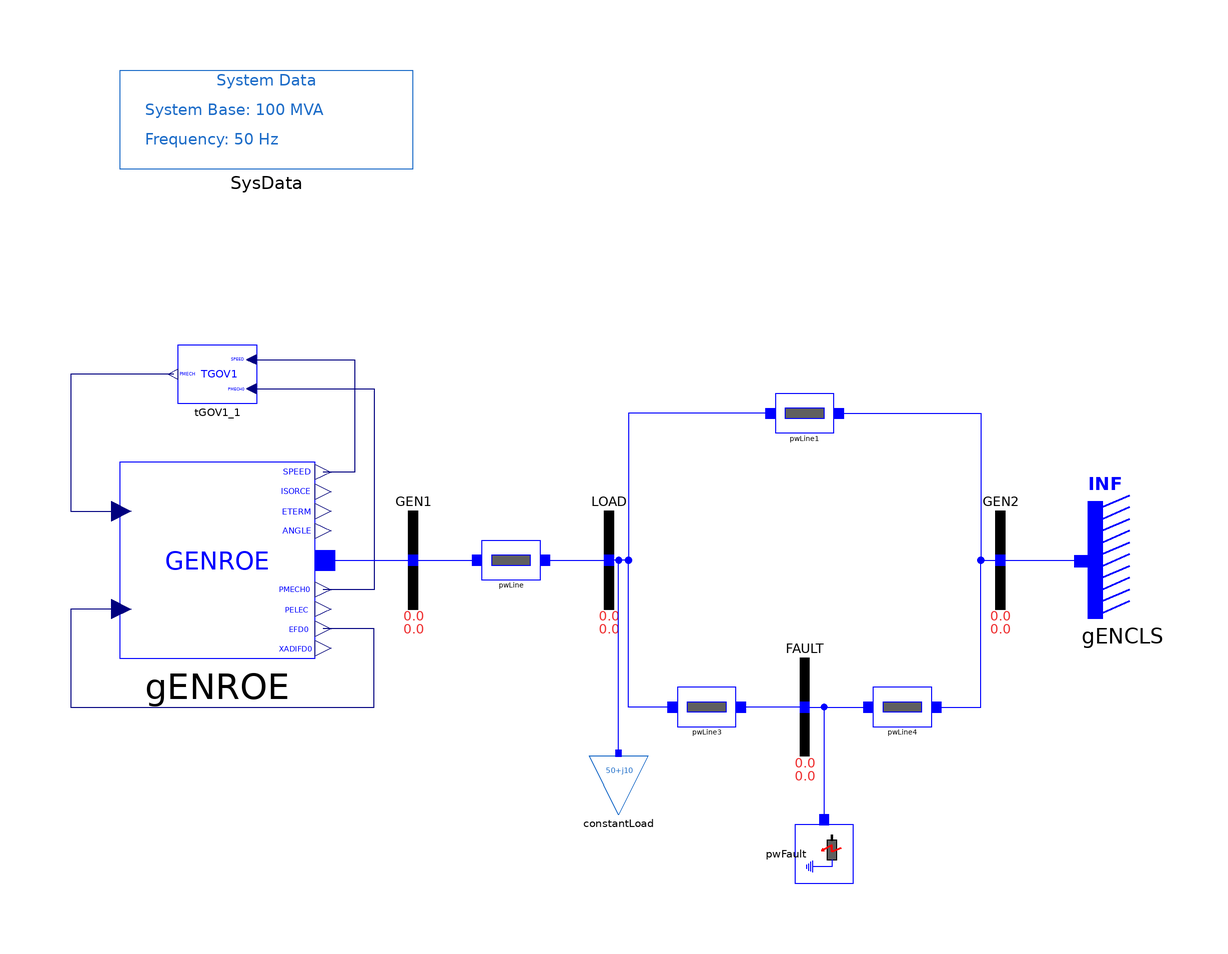

The Modelica model whose source follows is shown above as a component diagram (icons at their Placement, wires along their Line points).

model TGOV1 "SMIB system with one load and GENROE model"
  import iPSL;
  extends iPSL.Examples.SMIBpartial;
  iPSL.Electrical.Machines.PSSE.GENROE.GENROE gENROE(
    M_b=100,
    Tpd0=5,
    Tppd0=0.07,
    Tpq0=0.9,
    Tppq0=0.09,
    H=4.28,
    D=0,
    Xd=1.84,
    Xq=1.75,
    Xpd=0.41,
    Xpq=0.6,
    Xppd=0.2,
    Xl=0.12,
    S10=0.11,
    S12=0.39,
    V_0=1,
    P_0=40,
    angle_0=4.046276,
    Q_0=5.416582,
    Xppq=0.2) annotation (Placement(transformation(extent={{-100,-20},{-60,20}})));
  iPSL.Electrical.Controls.PSSE.TG.TGOV1 tGOV1_1(
    R=0.04,
    D_t=0,
    T_1=0.4,
    T_2=2,
    T_3=6,
    V_MAX=0.86,
    V_MIN=0.3) annotation (Placement(transformation(extent={{-72,32},{-88,44}})));
equation
  connect(gENROE.EFD, gENROE.EFD0) annotation (Line(points={{-99.6,-10},{-110,-10},{-110,-30},{-48,-30},{-48,-14},{-58.4,-14}}, color={0,0,127}));
  connect(tGOV1_1.SPEED, gENROE.SPEED) annotation (Line(points={{-73,41},{-52,41},{-52,18},{-58.4,18}}, color={0,0,127}));
  connect(tGOV1_1.PMECH0, gENROE.PMECH0) annotation (Line(points={{-73,35},{-48,35},{-48,-6},{-58.4,-6}}, color={0,0,127}));
  connect(tGOV1_1.PMECH, gENROE.PMECH) annotation (Line(points={{-89,38},{-110,38},{-110,10},{-99.6,10}}, color={0,0,127}));
  connect(gENROE.p, GEN1.p) annotation (Line(points={{-58,0},{-49,0},{-40,0}}, color={0,0,255}));
  annotation (Diagram(coordinateSystem(preserveAspectRatio=false, extent={{-100,-100},{100,100}})), Documentation(revisions="<html>
<!--DISCLAIMER-->
<p>Copyright 2015-2016 RTE (France), SmarTS Lab (Sweden), AIA (Spain) and DTU (Denmark)</p>
<ul>
<li>RTE: <a href=\"http://www.rte-france.com\">http://www.rte-france.com</a></li>
<li>SmarTS Lab, research group at KTH: <a href=\"https://www.kth.se/en\">https://www.kth.se/en</a></li>
<li>AIA: <a href=\"http://www.aia.es/en/energy\"> http://www.aia.es/en/energy</a></li>
<li>DTU: <a href=\"http://www.dtu.dk/english\"> http://www.dtu.dk/english</a></li>
</ul>
<p>The authors can be contacted by email: <a href=\"mailto:info@itesla-ipsl.org\">info@itesla-ipsl.org</a></p>

<p>This Source Code Form is subject to the terms of the Mozilla Public License, v. 2.0. </p>
<p>If a copy of the MPL was not distributed with this file, You can obtain one at <a href=\"http://mozilla.org/MPL/2.0/\"> http://mozilla.org/MPL/2.0</a>.</p>
</html>"));
end TGOV1;